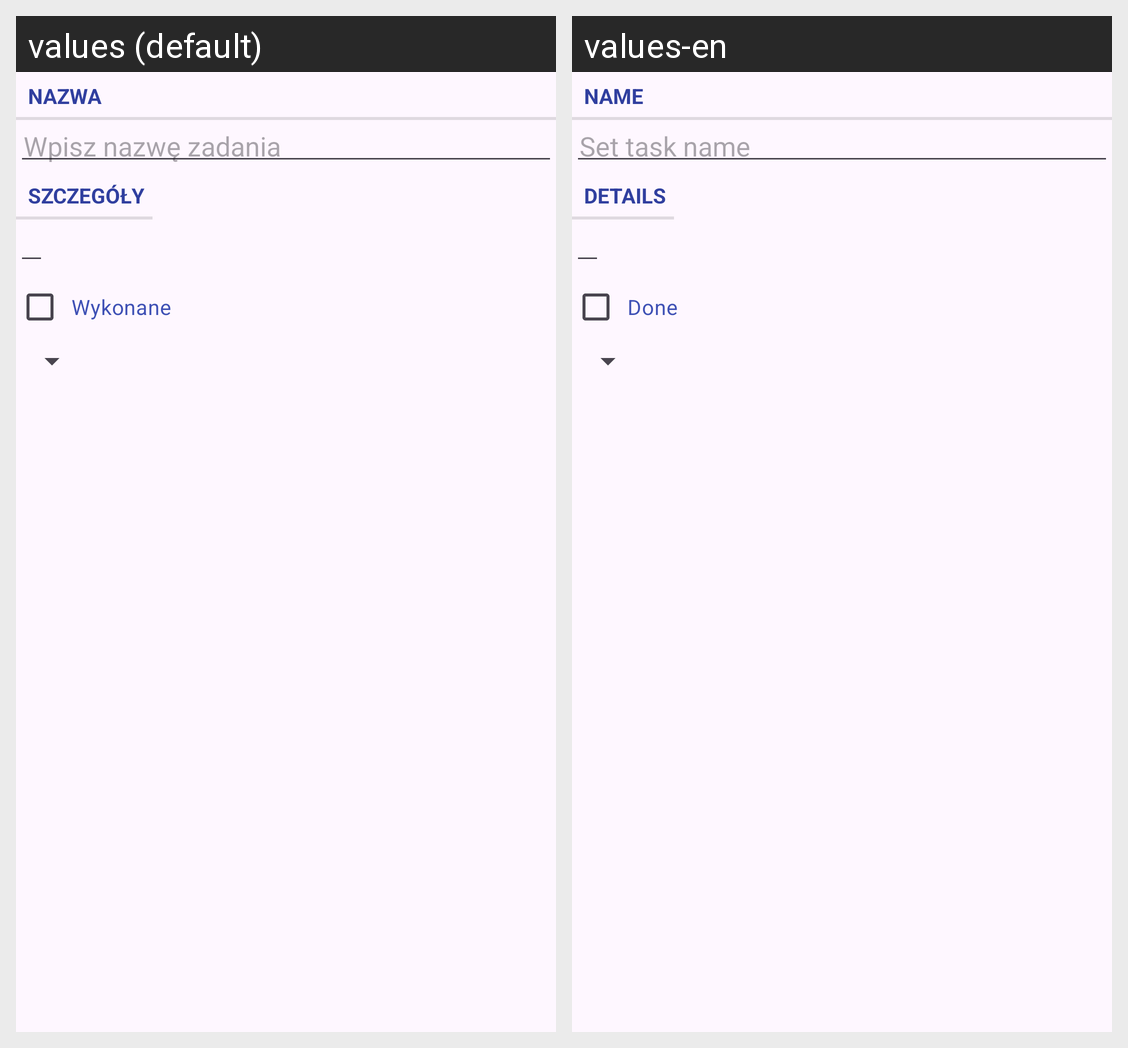

The same Android screen rendered under two of its app's locales, left to right. List the strings drawn on it with the default value and each locale's translation.
Android screen res/layout/fragment_task.xml rendered under 2 locales, left to right: values (default), values-en. Device: Nexus 5 (rendered at 1080×1920; each locale shown at half size, 540×960, under a caption strip naming it); theme Theme.SMzad3.
Strings drawn on this screen, with the default value and each locale's value (text and hints the layout hard-codes, and strings that could not be matched under every locale, appear in the picture but are not listed):

name_label
  values: Nazwa
  values-en: Name

name_hint
  values: Wpisz nazwę zadania
  values-en: Set task name

details_label
  values: Szczegóły
  values-en: Details

done_label
  values: Wykonane
  values-en: Done
